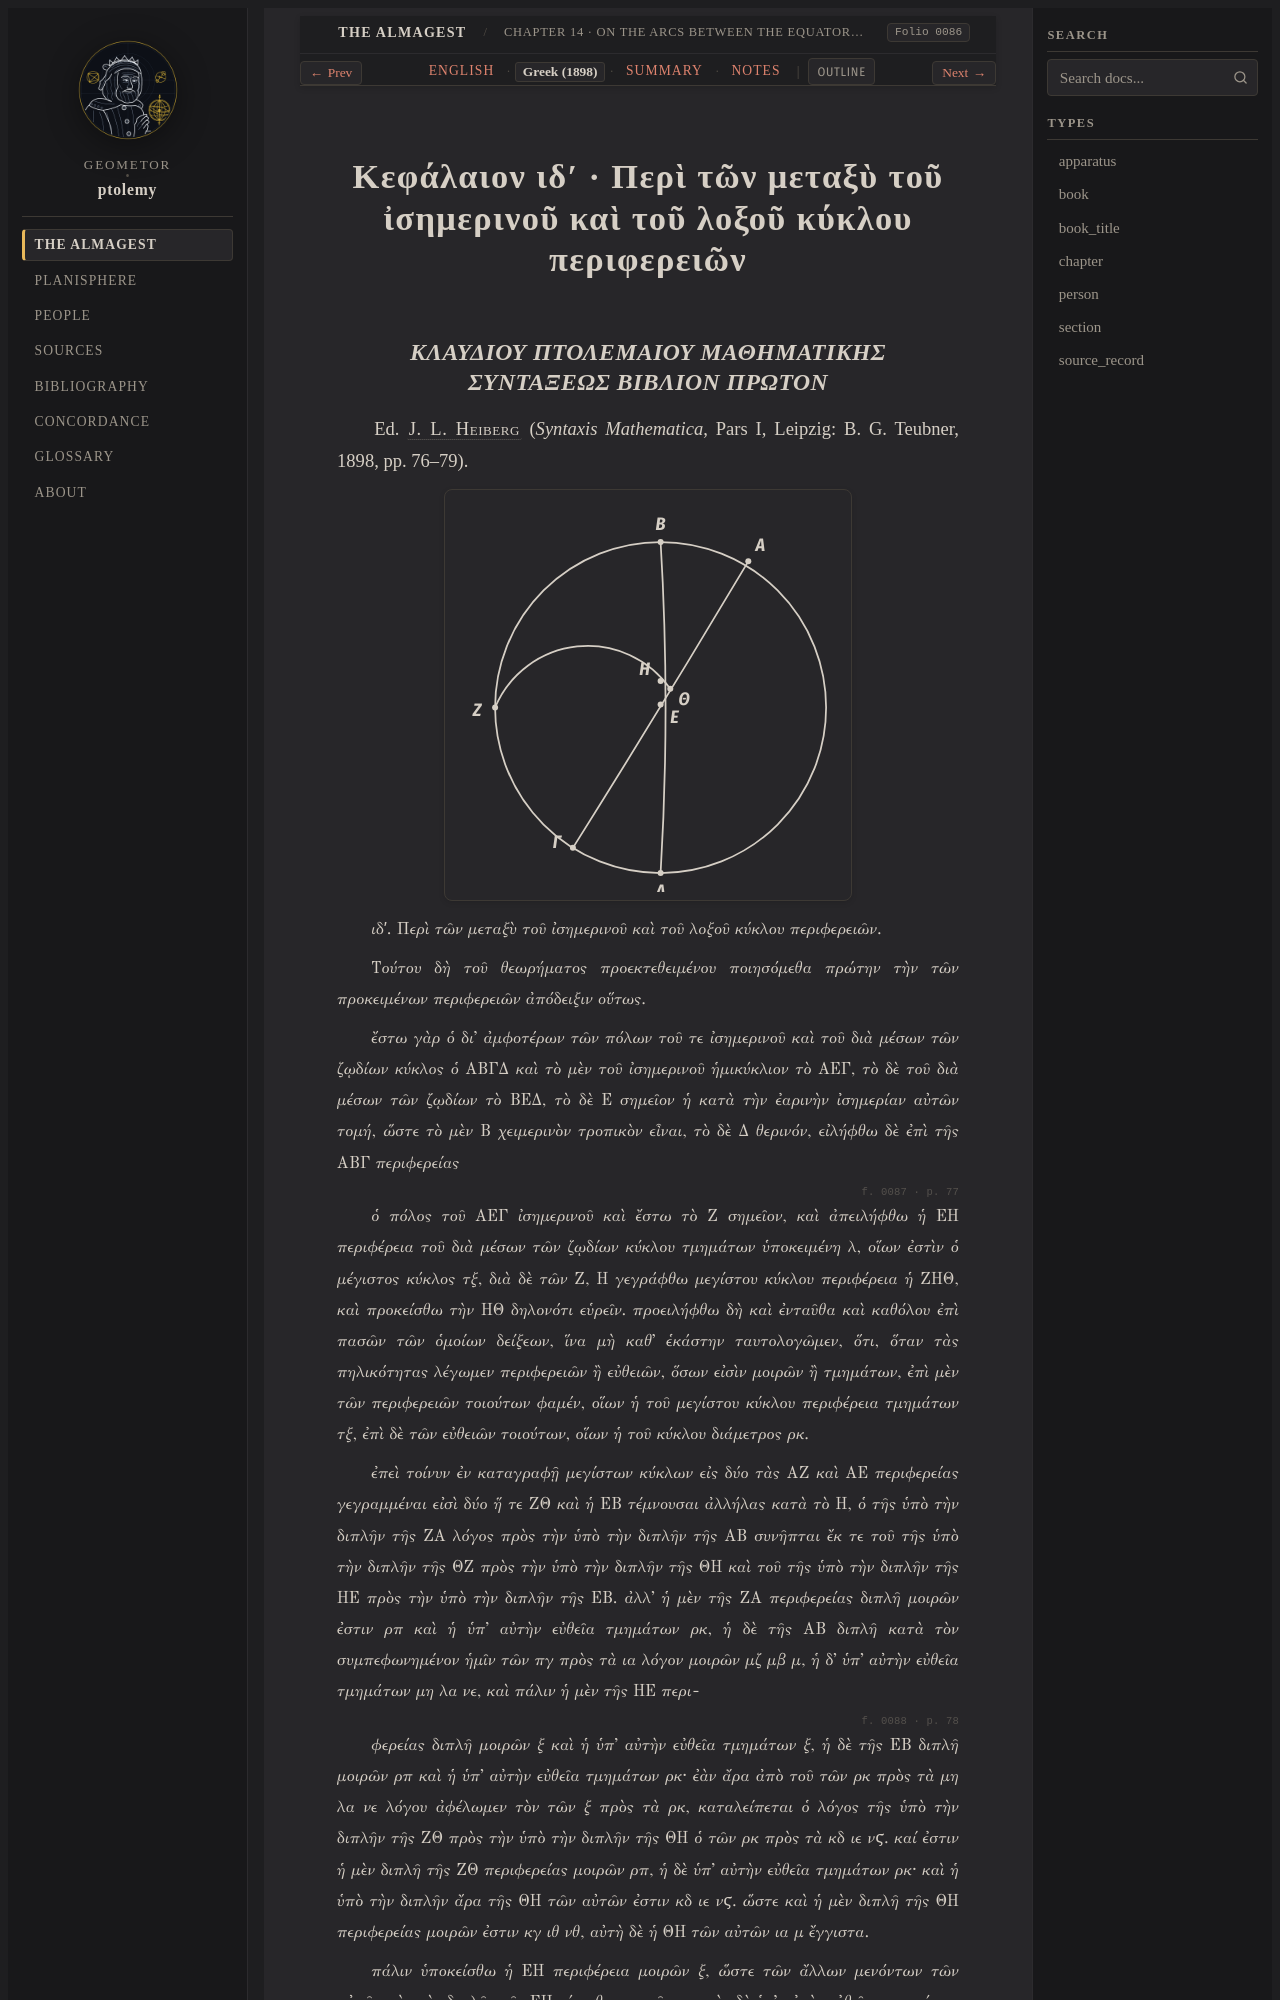

repository: geometor/ptolemy · page: almagest_geometry/ch_14/el.html · generator: sphinx

:order: 14
:type: chapter
:book: Syntaxis Mathematica (Almagest)
:title: Κεφάλαιον ιδʹ · Περὶ τῶν μεταξὺ τοῦ ἰσημερινοῦ καὶ τοῦ λοξοῦ κύκλου περιφερειῶν
:folio: heiberg_1898_syntaxis_vol1_pt1:0086

.. _almagest-ch-14-el:

Κεφάλαιον ιδʹ · Περὶ τῶν μεταξὺ τοῦ ἰσημερινοῦ καὶ τοῦ λοξοῦ κύκλου περιφερειῶν
===============================================================================
